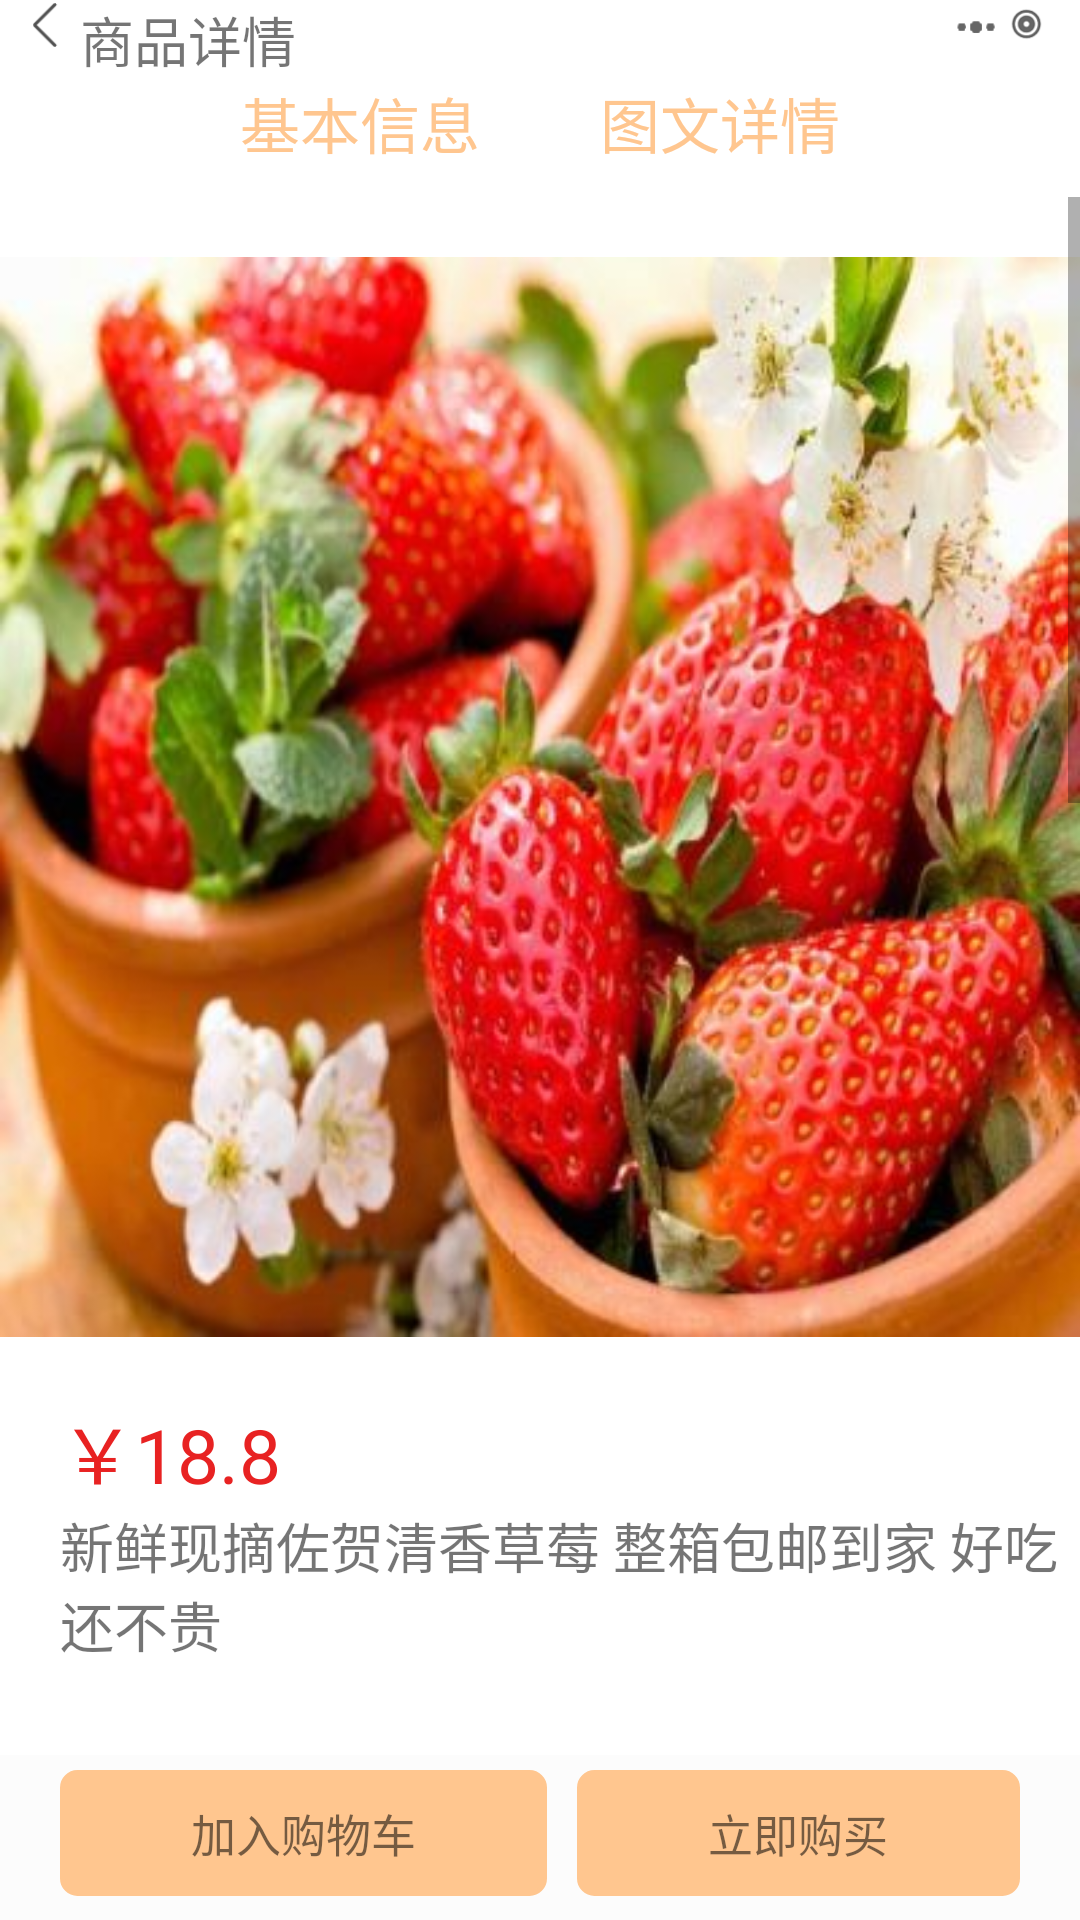

Android layout source for this screen:
<!-- AndroidManifest.xml: application theme Theme.Unny -->
<!-- res/layout/activity_goodsinfo.xml -->
<?xml version="1.0" encoding="utf-8"?>
<RelativeLayout xmlns:android="http://schemas.android.com/apk/res/android"
    xmlns:app="http://schemas.android.com/apk/res-auto"
    xmlns:tools="http://schemas.android.com/tools"
    android:layout_width="match_parent"
    android:layout_height="match_parent"
    >

    <LinearLayout
        android:layout_width="match_parent"
        android:layout_height="wrap_content"
        android:id="@+id/ll_dy"
        android:orientation="horizontal">
        <ImageView
            android:layout_width="50px"
            android:layout_height="50px"
            android:src="@drawable/fanhui"
            android:id="@+id/tv_fh"
            android:layout_marginLeft="10dp"/>
        <TextView
            android:layout_width="wrap_content"
            android:layout_height="wrap_content"
            android:id="@+id/tv_xq"
            android:text="商品详情"
            android:layout_toLeftOf="@+id/tv_fh"
            android:layout_gravity="center_vertical"
            android:textSize="18dp"/>
        <ImageView
            android:layout_width="50px"
            android:layout_height="50px"
            android:src="@drawable/sd"
            android:id="@+id/sd_a"
            android:layout_toLeftOf="@+id/tv_xq"
            android:layout_weight="1"
            android:scaleType="fitEnd" />
        <ImageView
            android:layout_width="50px"
            android:layout_height="50px"
            android:src="@drawable/fh"
            android:id="@+id/fh_1"
            android:layout_toLeftOf="@+id/sd_a"
            android:layout_marginRight="10dp"
            android:scaleType="fitEnd" />
    </LinearLayout>

    <LinearLayout
        android:id="@+id/ll_wz"
        android:layout_width="match_parent"
        android:layout_height="wrap_content"
        android:layout_below="@+id/ll_dy"
        android:orientation="horizontal">

        <TextView
            android:id="@+id/tv_jbxx"
            android:layout_width="wrap_content"
            android:layout_height="wrap_content"
            android:layout_marginLeft="80dp"
            android:layout_marginRight="20dp"
            android:text="基本信息"
            android:textColor="#FFC68F"
            android:textSize="20dp" />

        <TextView
            android:id="@+id/tv_twxx"
            android:layout_width="wrap_content"
            android:layout_height="wrap_content"
            android:layout_marginLeft="20sp"
            android:layout_marginRight="60dp"
            android:text="图文详情"
            android:textColor="#FFC68F"
            android:textSize="20dp" />
    </LinearLayout>
    <ScrollView
        android:layout_width="match_parent"
        android:layout_height="wrap_content"
        android:layout_below="@+id/ll_wz"
        android:layout_marginTop="10dp"
        android:id="@+id/ll_hd">
        <RelativeLayout
            android:layout_width="wrap_content"
            android:layout_height="wrap_content">

            <ImageView
                android:id="@+id/iv_caomei4"
                android:layout_width="wrap_content"
                android:layout_height="wrap_content"
                android:src="@drawable/caomei4" />
            <LinearLayout
                android:layout_width="match_parent"
                android:layout_height="wrap_content"
                android:orientation="horizontal"
                android:layout_below="@+id/iv_caomei4"
                android:layout_marginLeft="10dp"
                android:layout_marginRight="10dp"
                android:id="@+id/ll_wznr"/>
            <TextView
                android:layout_width="match_parent"
                android:layout_height="wrap_content"
                android:text="￥18.8"
                android:textColor="#e82222"
                android:textSize="25dp"
                android:layout_marginLeft="20dp"
                android:id="@+id/iv_dj"
                android:layout_below="@+id/ll_wznr"/>
            <TextView
                android:layout_width="match_parent"
                android:layout_height="wrap_content"
                android:text="新鲜现摘佐贺清香草莓 整箱包邮到家 好吃还不贵"
                android:textSize="18dp"
                android:layout_marginLeft="20dp"
                android:id="@+id/iv_jj"
                android:layout_below="@+id/iv_dj"/>
            <TextView
                android:layout_width="match_parent"
                android:layout_height="wrap_content"
                android:text="商品详情"
                android:textSize="20dp"
                android:id="@+id/iv_bt"
                android:layout_marginTop="40dp"
                android:layout_below="@+id/iv_jj"
                android:gravity="center"/>

            <RelativeLayout
                android:id="@+id/tv_qb"
                android:layout_width="match_parent"
                android:layout_height="wrap_content"
                android:layout_below="@+id/iv_bt"
                android:layout_marginLeft="20dp"
                android:layout_marginTop="20dp"
                android:layout_marginRight="20dp"
                android:background="#FFC68F"
                android:gravity="center"
                android:orientation="horizontal">

                <TextView
                    android:id="@+id/a_mc"
                    android:layout_width="wrap_content"
                    android:layout_height="wrap_content"
                    android:layout_marginLeft="20dp"
                    android:layout_marginTop="10dp"
                    android:layout_toLeftOf="@id/a_mz"
                    android:gravity="center"
                    android:text="商品名称"
                    android:textSize="18dp" />

                <TextView
                    android:id="@+id/a_mz"
                    android:layout_width="wrap_content"
                    android:layout_height="wrap_content"
                    android:layout_marginLeft="30dp"
                    android:layout_marginTop="10dp"
                    android:text="佐贺清香草莓"
                    android:textSize="18dp" />

                <TextView
                    android:id="@+id/a_bh"
                    android:layout_width="wrap_content"
                    android:layout_height="wrap_content"
                    android:layout_below="@id/a_mc"
                    android:layout_alignLeft="@id/a_mc"
                    android:layout_marginTop="10dp"
                    android:layout_toLeftOf="@id/a_bm"
                    android:text="商品编号"
                    android:textSize="18dp" />

                <TextView
                    android:id="@+id/a_bm"
                    android:layout_width="wrap_content"
                    android:layout_height="wrap_content"
                    android:layout_below="@id/a_mz"
                    android:layout_alignLeft="@id/a_mz"
                    android:layout_marginTop="10dp"
                    android:text="124231"
                    android:textSize="18dp" />

                <TextView
                    android:id="@+id/a_sj"
                    android:layout_width="wrap_content"
                    android:layout_height="wrap_content"
                    android:layout_below="@id/a_bh"
                    android:layout_alignLeft="@id/a_bh"
                    android:layout_marginTop="10dp"
                    android:layout_toLeftOf="@id/a_sjs"
                    android:text="上架时间"
                    android:textSize="18dp" />

                <TextView
                    android:id="@+id/a_sjs"
                    android:layout_width="wrap_content"
                    android:layout_height="wrap_content"
                    android:layout_below="@id/a_bm"
                    android:layout_alignLeft="@id/a_bm"
                    android:layout_marginTop="10dp"
                    android:text="2020-1-1"
                    android:textSize="18dp" />

                <TextView
                    android:id="@+id/a_lx"
                    android:layout_width="wrap_content"
                    android:layout_height="wrap_content"
                    android:layout_below="@id/a_sj"
                    android:layout_alignLeft="@id/a_sj"
                    android:layout_marginTop="10dp"
                    android:layout_toLeftOf="@id/a_sg"
                    android:text="类型"
                    android:textSize="18dp" />

                <TextView
                    android:id="@+id/a_sg"
                    android:layout_width="wrap_content"
                    android:layout_height="wrap_content"
                    android:layout_below="@id/a_sjs"
                    android:layout_alignLeft="@id/a_sjs"
                    android:layout_marginTop="10dp"
                    android:text="水果"
                    android:textSize="18dp" />

            </RelativeLayout>
            <TextView
                android:layout_width="match_parent"
                android:layout_height="wrap_content"
                android:text="图文详情"
                android:textSize="20dp"
                android:id="@+id/iv_tw"
                android:layout_marginTop="40dp"
                android:layout_below="@+id/tv_qb"
                android:gravity="center"/>
            <ImageView
                android:id="@+id/iv_caomei3"
                android:layout_width="wrap_content"
                android:layout_height="wrap_content"
                android:layout_marginTop="20dp"
                android:layout_below="@+id/iv_tw"
                android:src="@drawable/caomei3" />
            <ImageView
                android:id="@+id/iv_caomei1"
                android:layout_width="wrap_content"
                android:layout_height="wrap_content"
                android:layout_marginTop="20dp"
                android:layout_below="@+id/iv_caomei3"
                android:src="@drawable/caomei4" />

        </RelativeLayout>
    </ScrollView>
    <LinearLayout
        android:layout_width="match_parent"
        android:layout_height="55dp"
        android:orientation="horizontal"
        android:layout_alignParentBottom="true"
        android:background="#FCFCFC"
        android:id="@+id/ll_info">
        <TextView
            android:layout_width="wrap_content"
            android:layout_height="wrap_content"
            android:id="@+id/tv_jgwc"
            android:layout_marginTop="5dp"
            android:text="加入购物车"
            android:textSize="15dp"
            android:layout_weight="1"
            android:gravity="center"
            android:layout_marginLeft="20dp"
            android:layout_marginRight="5dp"
            android:background="@drawable/xqym"/>
        <TextView
            android:layout_width="wrap_content"
            android:layout_height="wrap_content"
            android:id="@+id/tv_buy"
            android:layout_marginTop="5dp"
            android:text="立即购买"
            android:textSize="15dp"
            android:layout_weight="1"
            android:gravity="center"
            android:layout_marginRight="20dp"
            android:layout_marginLeft="5dp"
            android:background="@drawable/xqym"/>
    </LinearLayout>
</RelativeLayout>
<!-- resources referenced by this layout -->
<resources>
  <!-- drawable caomei3: jpg bitmap (drawable, 258631 bytes) -->
  <!-- drawable caomei4: jpg bitmap (drawable, 58994 bytes) -->
  <!-- drawable fanhui: png bitmap (drawable, 422 bytes) -->
  <!-- drawable fh: png bitmap (drawable, 1613 bytes) -->
  <!-- drawable sd: png bitmap (drawable, 392 bytes) -->
  <!-- drawable xqym (drawable) -->
  <?xml version="1.0" encoding="utf-8"?>
  <shape xmlns:android="http://schemas.android.com/apk/res/android">
      <solid android:color="#FFC68F"></solid>
      <stroke android:width="5px"
          android:color="#FFC68F"/>
      <padding
          android:bottom="10dp"
          android:left="10dp"
          android:right="10dp"
          android:top="10dp" />
      //角的话，里边有参数可以单独设置
      <corners android:radius="15px" />
  </shape>
  <style name="Theme.Unny" parent="Theme.MaterialComponents.DayNight.NoActionBar">
          
          <item name="colorPrimary">@color/purple_300</item>
          <item name="colorPrimaryVariant">@color/purple_300</item>
          <item name="colorOnPrimary">@color/white</item>
          
          <item name="colorSecondary">@color/teal_200</item>
          <item name="colorSecondaryVariant">@color/teal_700</item>
          <item name="colorOnSecondary">@color/black</item>
          
          <item name="android:statusBarColor" tools:targetApi="l">?attr/colorPrimaryVariant</item>
          
      </style>
  <color name="purple_300">#FFC68F</color>
  <color name="white">#FFFFFFFF</color>
  <color name="teal_200">#FF03DAC5</color>
  <color name="teal_700">#FF018786</color>
  <color name="black">#FF000000</color>
</resources>
